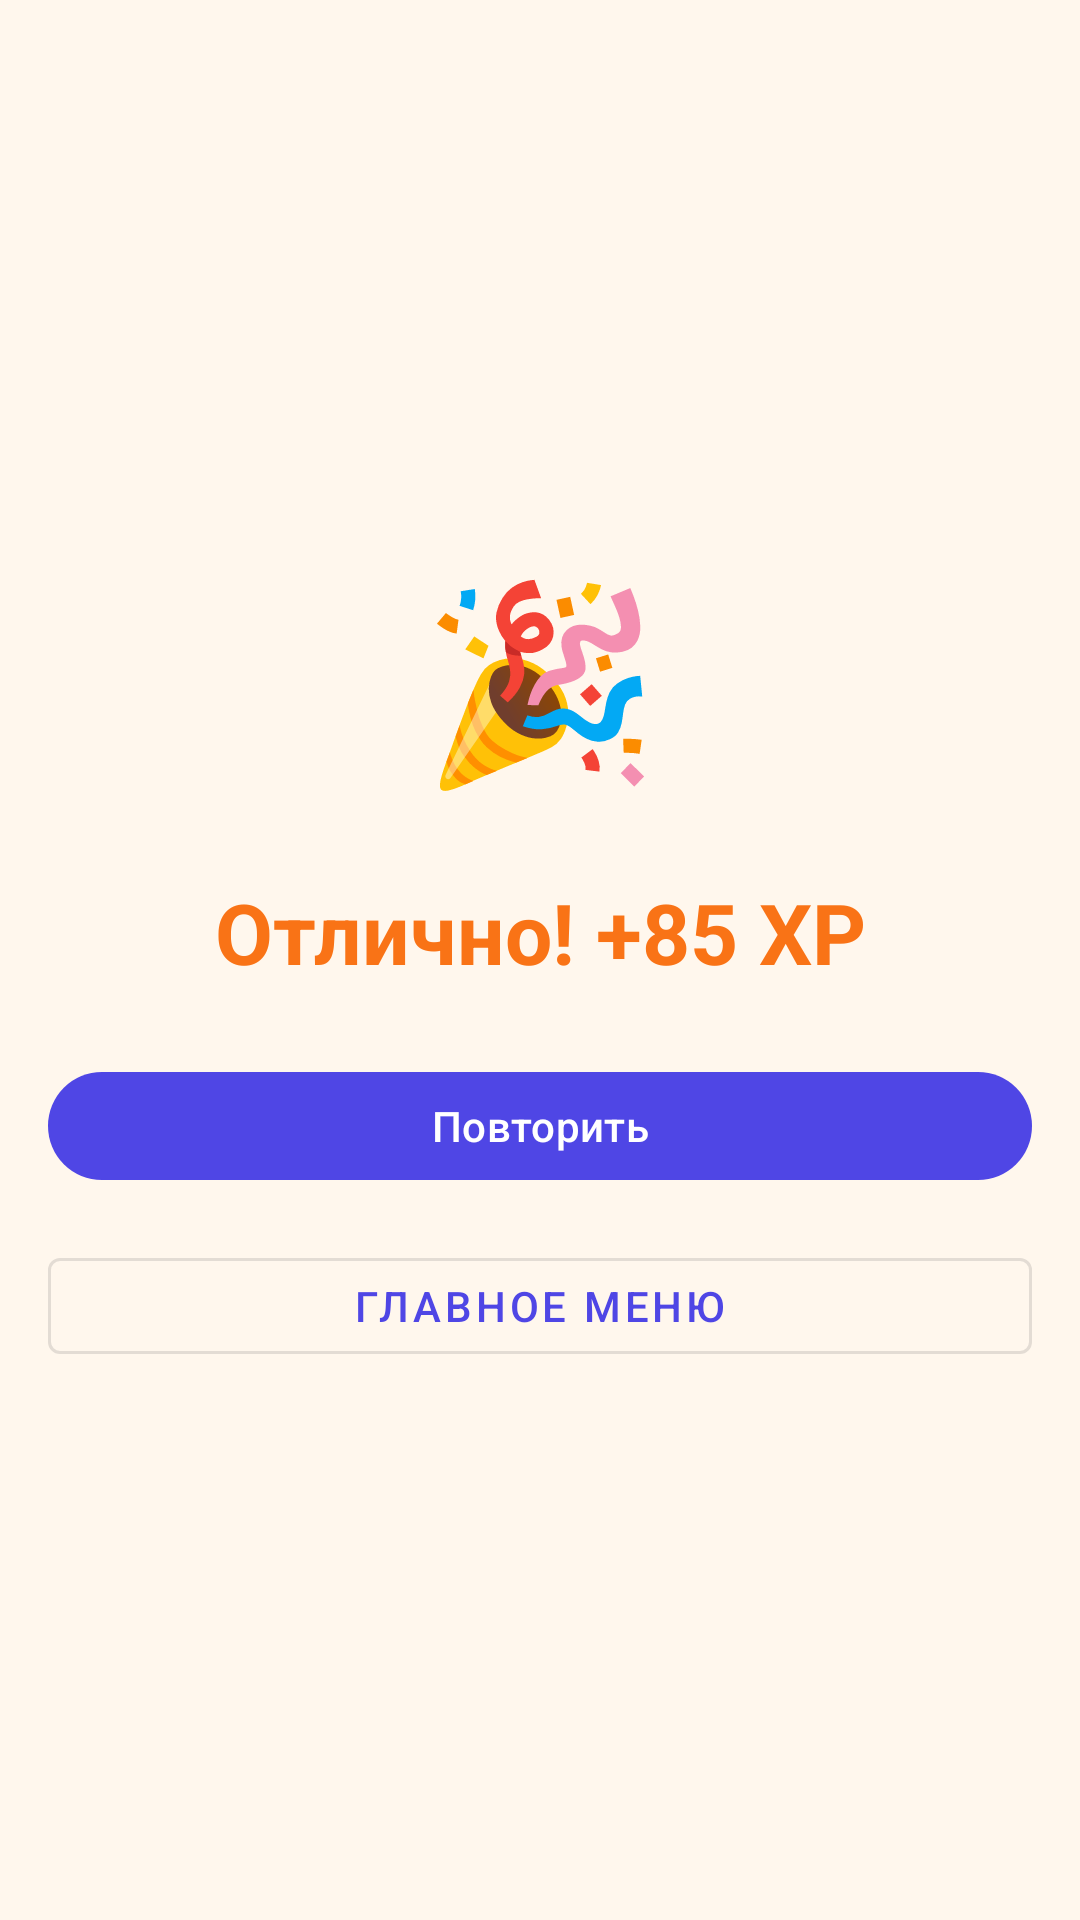

Here is an Android app screen rendered from its layout file. Give the layout XML and the strings, colors and styles it references.
<!-- AndroidManifest.xml: application theme Theme.SpeechKids_AI -->
<!-- res/layout/fragment_game_result.xml -->
<?xml version="1.0" encoding="utf-8"?>
<LinearLayout xmlns:android="http://schemas.android.com/apk/res/android"
    android:layout_width="match_parent"
    android:layout_height="match_parent"
    android:orientation="vertical"
    android:gravity="center"
    android:background="#FFF7ED"
    android:padding="@dimen/spacing_lg">

    <TextView
        android:layout_width="match_parent"
        android:layout_height="wrap_content"
        android:text="🎉"
        android:textAlignment="center"
        android:textSize="64sp" />

    <TextView
        android:id="@+id/resultText"
        android:layout_width="match_parent"
        android:layout_height="wrap_content"
        android:layout_marginTop="@dimen/spacing_xl"
        android:text="Отлично! +85 XP"
        android:textAlignment="center"
        android:textSize="28sp"
        android:textStyle="bold"
        android:textColor="#F97316" />

    <com.google.android.material.button.MaterialButton
        android:id="@+id/retryButton"
        android:layout_width="match_parent"
        android:layout_height="wrap_content"
        android:layout_marginTop="@dimen/spacing_xl"
        android:text="Повторить"
        android:minHeight="44dp" />

    <com.google.android.material.button.MaterialButton
        android:id="@+id/homeButton"
        android:layout_width="match_parent"
        android:layout_height="wrap_content"
        android:layout_marginTop="@dimen/spacing_lg"
        android:text="Главное меню"
        style="@style/Widget.MaterialComponents.Button.OutlinedButton"
        android:minHeight="44dp" />
</LinearLayout>
<!-- resources referenced by this layout -->
<resources>
  <dimen name="spacing_lg">16dp</dimen>
  <dimen name="spacing_xl">24dp</dimen>
  <style name="Theme.SpeechKids_AI" parent="Base.Theme.SpeechKids_AI" />
  <style name="Base.Theme.SpeechKids_AI" parent="Theme.Material3.DayNight.NoActionBar">
          <item name="colorPrimary">#4F46E5</item>
          <item name="colorSecondary">#10B981</item>
          <item name="colorTertiary">#F97316</item>
          <item name="colorError">#EF4444</item>
          <item name="android:colorBackground">#F8FAFC</item>
          <item name="android:windowLightStatusBar">true</item>
      </style>
</resources>
